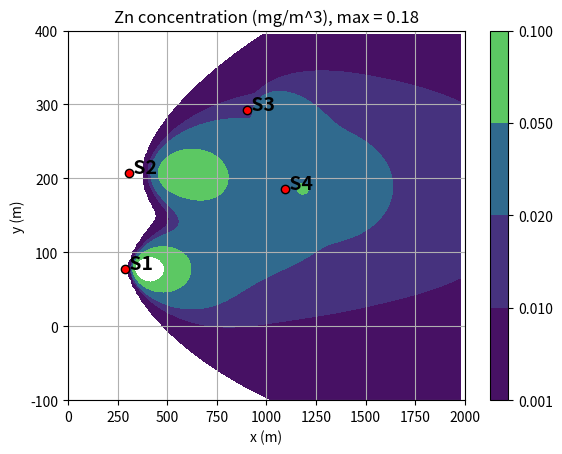

Python code for this plot:
import numpy as np
import matplotlib.pyplot as plt

# Contaminant parameters (zinc):
grav = 9.8           # gravitational acceleration (m/s^2)
mu = 1.8e-5          # dynamic viscosity of air (kg/m.s)
rho = 7140           # density of zinc (kg/m^3)
R = 0.45e-6          # diameter of zinc particles (m). See Gatz (1975)
Wdep = 0.0062        # Zn deposition velocity (m/s), in the range [5e-4,1e-2]
Wset = 2 * rho * grav * R**2 / (9 * mu)  # settling velocity (m/s): Stokes law
Mzn = 65.4e-3        # molar mass of zinc (kg/mol)

# Other parameters:
dia = 0.162          # receptor diameter (m)
A = np.pi * (dia/2)**2  # receptor area (m^2)

# Stack emission source data:
source = {}
source['n'] = 4                        # # of sources
source['x'] = np.array([288, 308, 900, 1093])  # x-location (m)
source['y'] = np.array([77, 207, 293, 186])     # y-location (m)
source['z'] = np.array([15, 35, 15, 15])         # height (m)
source['label'] = [' S1', ' S2', ' S3', ' S4']
tpy2kgps = 1.0 / 31536                 # conversion factor (tonne/yr to kg/s)
source['Q'] = np.array([35, 80, 5, 5]) * tpy2kgps  # emission rate (kg/s)

# Set locations of receptors where deposition measurements are made:
recept = {}
recept['n'] = 9                                                    # # of receptors
recept['x'] = np.array([60, 76, 267, 331, 514, 904, 1288, 1254, 972])  # x location (m)
recept['y'] = np.array([130, 70, -21, 308, 182, 75, 116, 383, 507])   # y location (m)
recept['z'] = np.array([0, 10, 10, 1, 15, 2, 3, 12, 12])               # height (m)
recept['label'] = [' R1 ', ' R2 ', ' R3 ', ' R4 ', ' R5 ', ' R6 ',
                   ' R7 ', ' R8 ', ' R9 ']

def gplume(x, y, z, H, Q, U):
    # GPLUME: Compute contaminant concentration (kg/m^3) at a given
    # set of receptor locations using the standard Gaussian plume
    # solution. This code handles a single source (located at the
    # origin) and multiple receptors.

    # First, define the cut-off velocity, below which concentration = 0.
    Umin = 0.0

    # Determine the sigma coefficients based on stability class C --
    # slightly unstable (3-5 m/s).
    ay = 0.34
    by = 0.82
    az = 0.275
    bz = 0.82
    sigmay = ay * np.abs(x)**by * (x > 0)
    sigmaz = az * np.abs(x)**bz * (x > 0)

    # Calculate the contaminant concentration (kg/m^3) using Ermak's formula.
    if U < Umin:
        C = np.zeros_like(z)
    else:
        C = Q / (2 * np.pi * U * sigmay * sigmaz) * np.exp(-0.5 * y**2 / sigmay**2) * (
                np.exp(-0.5 * (z - H)**2 / sigmaz**2) + np.exp(-0.5 * (z + H)**2 / sigmaz**2))
        C[np.isnan(C) | np.isinf(C)] = 0  # Set all NaN or inf values to zero.
    return C


def forward_atmospheric_dispersion(Uwind):
    # Set plotting parameters.
    nx = 100
    ny = nx
    xlim = [0, 2000]
    ylim = [-100, 400]
    x0 = np.linspace(xlim[0], xlim[1], nx + 1)[:-1]  # distance along wind direction (m)
    y0 = np.linspace(ylim[0], ylim[1], ny + 1)[:-1]  # cross-wind distance (m)
    xmesh, ymesh = np.meshgrid(x0, y0)  # mesh points for contour plot
    smallfont = 14

    glc = 0
    for i in range(source['n']):
        # Sum up ground-level Zn concentrations from each source at all mesh points,
        # shifting the (x,y) coordinates so the source location is at the origin.
        glc += gplume(xmesh - source['x'][i], ymesh - source['y'][i], 0.0,
                      source['z'][i], source['Q'][i], Uwind)

    # Plot contours of ground-level Zn concentration.
    clist = [0.001, 0.01, 0.02, 0.05, 0.1]
    glc2 = glc * 1e6  # convert concentration to mg/m^3
    plt.figure(1)
    plt.contourf(xmesh, ymesh, glc2, levels=clist)
    plt.colorbar()
    plt.xlim(xlim)
    plt.ylim(ylim)
    plt.xlabel('x (m)')
    plt.ylabel('y (m)')
    plt.title(f'Zn concentration (mg/m^3), max = {np.max(glc2):.2f}')

    # Draw and label the source locations.
    plt.plot(source['x'], source['y'], 'ro', markeredgecolor='k', markerfacecolor='r')
    for i, label in enumerate(source['label']):
        plt.text(source['x'][i], source['y'][i], label, fontsize=smallfont, fontweight='bold')

    plt.grid(True)
    plt.show()


forward_atmospheric_dispersion(Uwind=5)